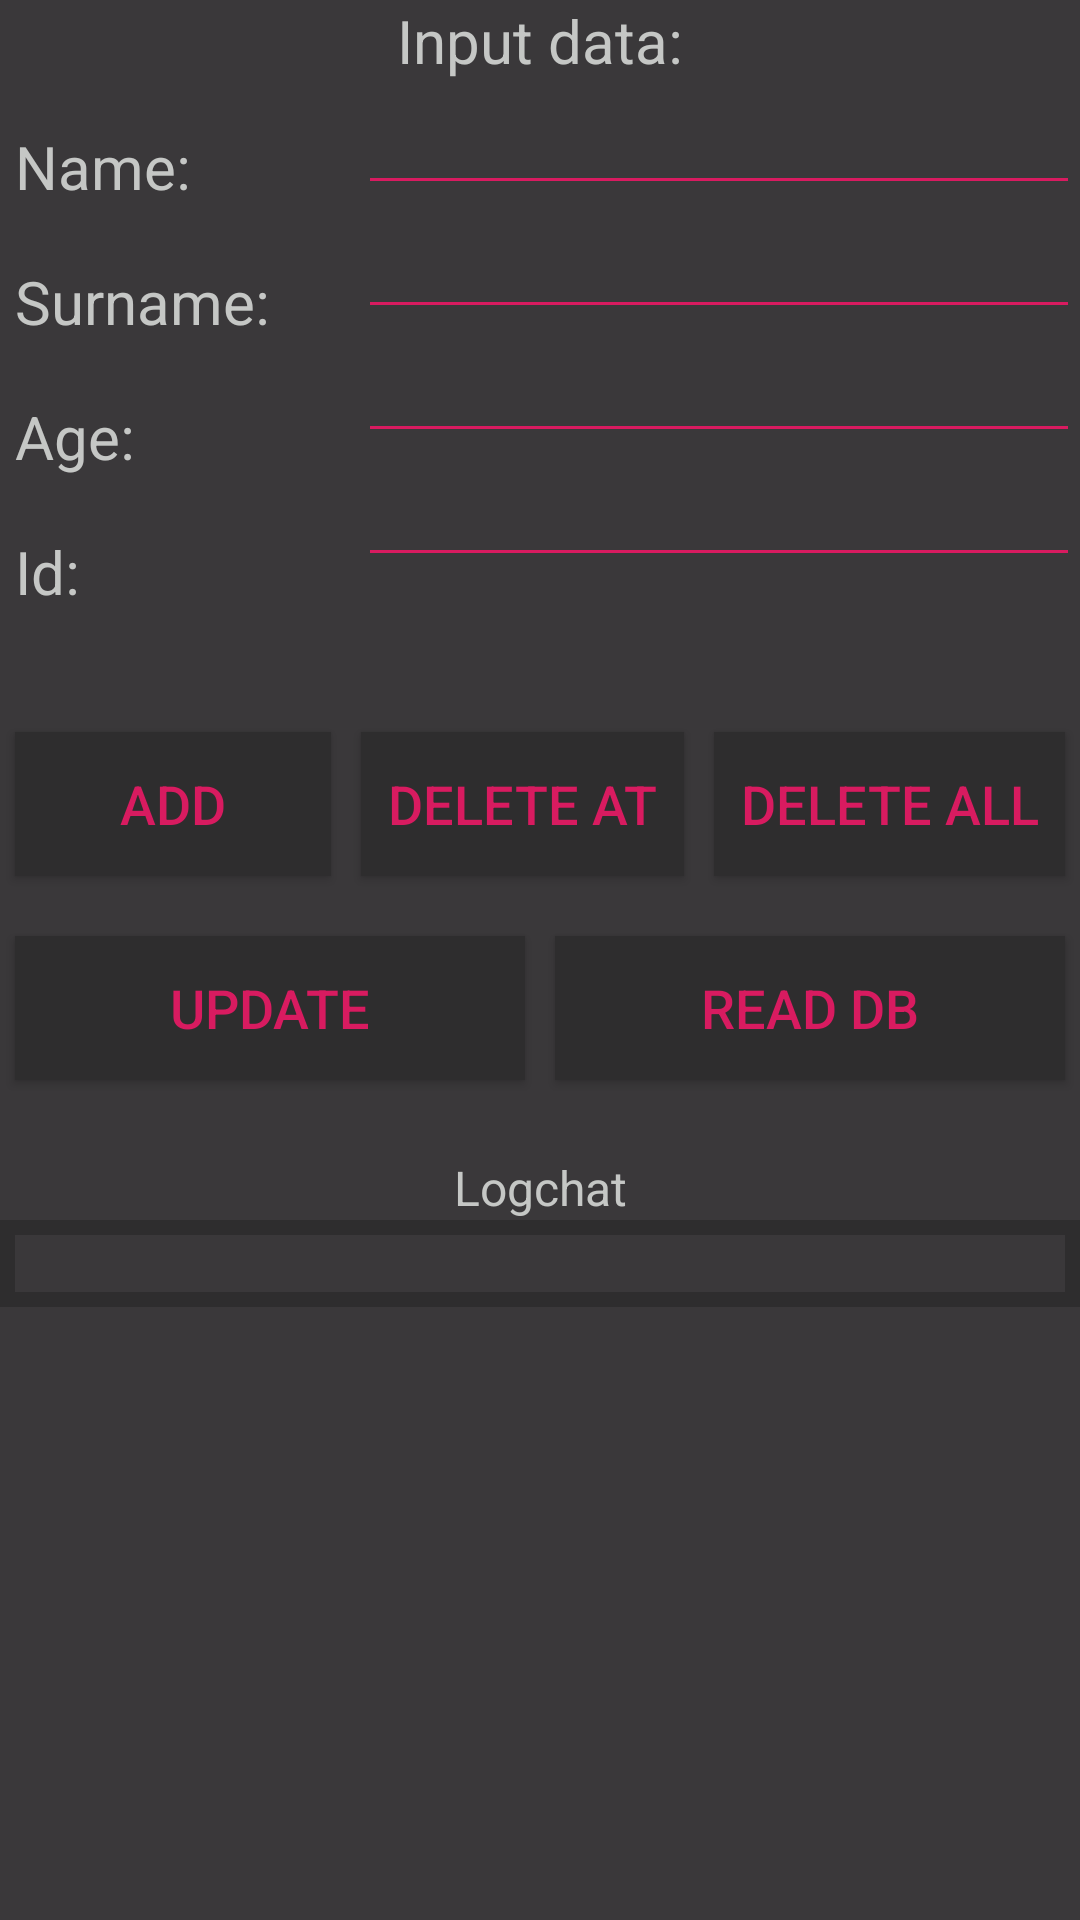

Here is an Android app screen rendered from its layout file. Give the layout XML and the strings, colors and styles it references.
<!-- AndroidManifest.xml: application theme AppTheme -->
<!-- res/layout/activity_main.xml -->
<?xml version="1.0" encoding="utf-8"?>
<LinearLayout xmlns:android="http://schemas.android.com/apk/res/android"
    xmlns:tools="http://schemas.android.com/tools"
    android:layout_width="match_parent"
    android:layout_height="match_parent"
    tools:context=".MainActivity"
    android:orientation="vertical"
    android:background="#3a383a">
    <TextView
        android:layout_width="match_parent"
        android:layout_height="wrap_content"
        android:text="Input data:"
        android:textSize="20sp"
        android:gravity="center"
        android:textColor="#c5c7c5"
        />
    <LinearLayout
        android:layout_width="match_parent"
        android:layout_height="wrap_content"
        android:orientation="horizontal"
        android:weightSum="100">

        <LinearLayout
            android:layout_width="wrap_content"
            android:layout_height="wrap_content"
            android:orientation="vertical"
            android:layout_weight="10"
            android:layout_margin="5dp"
            android:gravity="left">
            <TextView
                android:layout_width="wrap_content"
                android:layout_height="wrap_content"
                android:text="Name:"
                android:textSize="20sp"
                android:layout_weight="2"
                android:layout_marginTop="10dp"
                android:textColor="#c5c7c5"/>
            <TextView
                android:layout_width="wrap_content"
                android:layout_height="wrap_content"
                android:text="Surname:"
                android:textSize="20sp"
                android:layout_marginTop="18dp"
                android:layout_weight="2"
                android:textColor="#c5c7c5"/>
            <TextView
                android:layout_width="wrap_content"
                android:layout_height="wrap_content"
                android:text="Age:"
                android:textSize="20sp"
                android:layout_marginTop="18dp"
                android:layout_weight="2"
                android:textColor="#c5c7c5"/>
            <TextView
                android:layout_width="wrap_content"
                android:layout_height="wrap_content"
                android:text="Id:"
                android:textSize="20sp"
                android:layout_marginTop="18dp"
                android:layout_weight="3"
                android:textColor="#c5c7c5"/>
        </LinearLayout>
        <LinearLayout
            android:layout_width="wrap_content"
            android:layout_height="wrap_content"
            android:orientation="vertical"
            android:layout_weight="90">
            <EditText
                android:id="@+id/edName"
                android:layout_width="match_parent"
                android:layout_height="wrap_content"
                android:textColor="#c5c7c5"
                android:backgroundTint="@color/colorAccent"/>
            <EditText
                android:id="@+id/edSurname"
                android:layout_width="match_parent"
                android:layout_height="wrap_content"
                android:textColor="#c5c7c5"
                android:backgroundTint="@color/colorAccent"/>
            <EditText
                android:id="@+id/edAge"
                android:layout_width="match_parent"
                android:layout_height="wrap_content"
                android:textColor="#c5c7c5"
                android:backgroundTint="@color/colorAccent"/>
            <EditText
                android:id="@+id/edId"
                android:layout_width="match_parent"
                android:layout_height="wrap_content"
                android:textColor="#c5c7c5"
                android:backgroundTint="@color/colorAccent"/>
        </LinearLayout>
    </LinearLayout>
    <LinearLayout
    android:layout_width="match_parent"
    android:layout_height="wrap_content"
    android:orientation="horizontal"
    android:layout_marginTop="30dp"
    android:weightSum="3">
    <Button
        android:id="@+id/btnAdd"
        android:layout_width="wrap_content"
        android:layout_height="wrap_content"
        android:text="Add"
        android:layout_weight="1"
        android:textSize="18sp"
        android:background="#2e2d2e"
        android:textColor="@color/colorAccent"
        android:layout_margin="5dp"
        />
    <Button
        android:id="@+id/btnDel"
        android:layout_width="wrap_content"
        android:layout_height="wrap_content"
        android:text="Delete at"
        android:layout_weight="1"
        android:textSize="18sp"
        android:background="#2e2d2e"
        android:textColor="@color/colorAccent"
        android:layout_margin="5dp"/>
    <Button
        android:id="@+id/btnDelAll"
        android:layout_width="wrap_content"
        android:layout_height="wrap_content"
        android:text="Delete all"
        android:layout_weight="1"
        android:textSize="18sp"
        android:background="#2e2d2e"
        android:textColor="@color/colorAccent"
        android:layout_margin="5dp"/>
    </LinearLayout>
    <LinearLayout
        android:layout_width="match_parent"
        android:layout_height="wrap_content"
        android:orientation="horizontal"
        android:layout_marginTop="10dp"
        android:weightSum="2">

        <Button
            android:id="@+id/btnUpd"
            android:layout_width="wrap_content"
            android:layout_height="wrap_content"
            android:text="Update"
            android:layout_weight="1"
            android:textSize="18sp"
            android:background="#2e2d2e"
            android:textColor="@color/colorAccent"
            android:layout_margin="5dp"/>
        <Button
            android:id="@+id/btnRead"
            android:layout_width="wrap_content"
            android:layout_height="wrap_content"
            android:text="Read DB"
            android:layout_weight="1"
            android:textSize="18sp"
            android:background="#2e2d2e"
            android:textColor="@color/colorAccent"
            android:layout_margin="5dp"/>

    </LinearLayout>
    <LinearLayout
        android:layout_width="match_parent"
        android:layout_height="wrap_content"
        android:orientation="vertical"
        android:layout_marginTop="20dp">
        <TextView
            android:layout_width="match_parent"
            android:layout_height="wrap_content"
            android:text="Logchat"
            android:textSize="16sp"
            android:gravity="center"
            android:textColor="#c5c7c5"/>
        <ScrollView
            android:layout_width="match_parent"
            android:layout_height="wrap_content"
            android:verticalScrollbarPosition="right"
            android:background="@color/colorPrimaryDark">
            <TextView
                android:id="@+id/tvOut"
                android:layout_width="match_parent"
                android:layout_height="wrap_content"
                android:text=""
                android:textColor="#c5c7c5"
                android:layout_margin="5dp"
                android:background="@color/colorPrimary"/>
        </ScrollView>
    </LinearLayout>
</LinearLayout >
<!-- resources referenced by this layout -->
<resources>
  <color name="colorAccent">#D81B60</color>
  <color name="colorPrimary">#3a383a</color>
  <color name="colorPrimaryDark">#2e2d2e</color>
  <style name="AppTheme" parent="Theme.AppCompat.Light.DarkActionBar">
          
          <item name="colorPrimary">@color/colorPrimaryDark</item>
          <item name="colorPrimaryDark">@color/colorPrimaryDark</item>
          <item name="colorAccent">@color/colorAccent</item>
      </style>
</resources>
